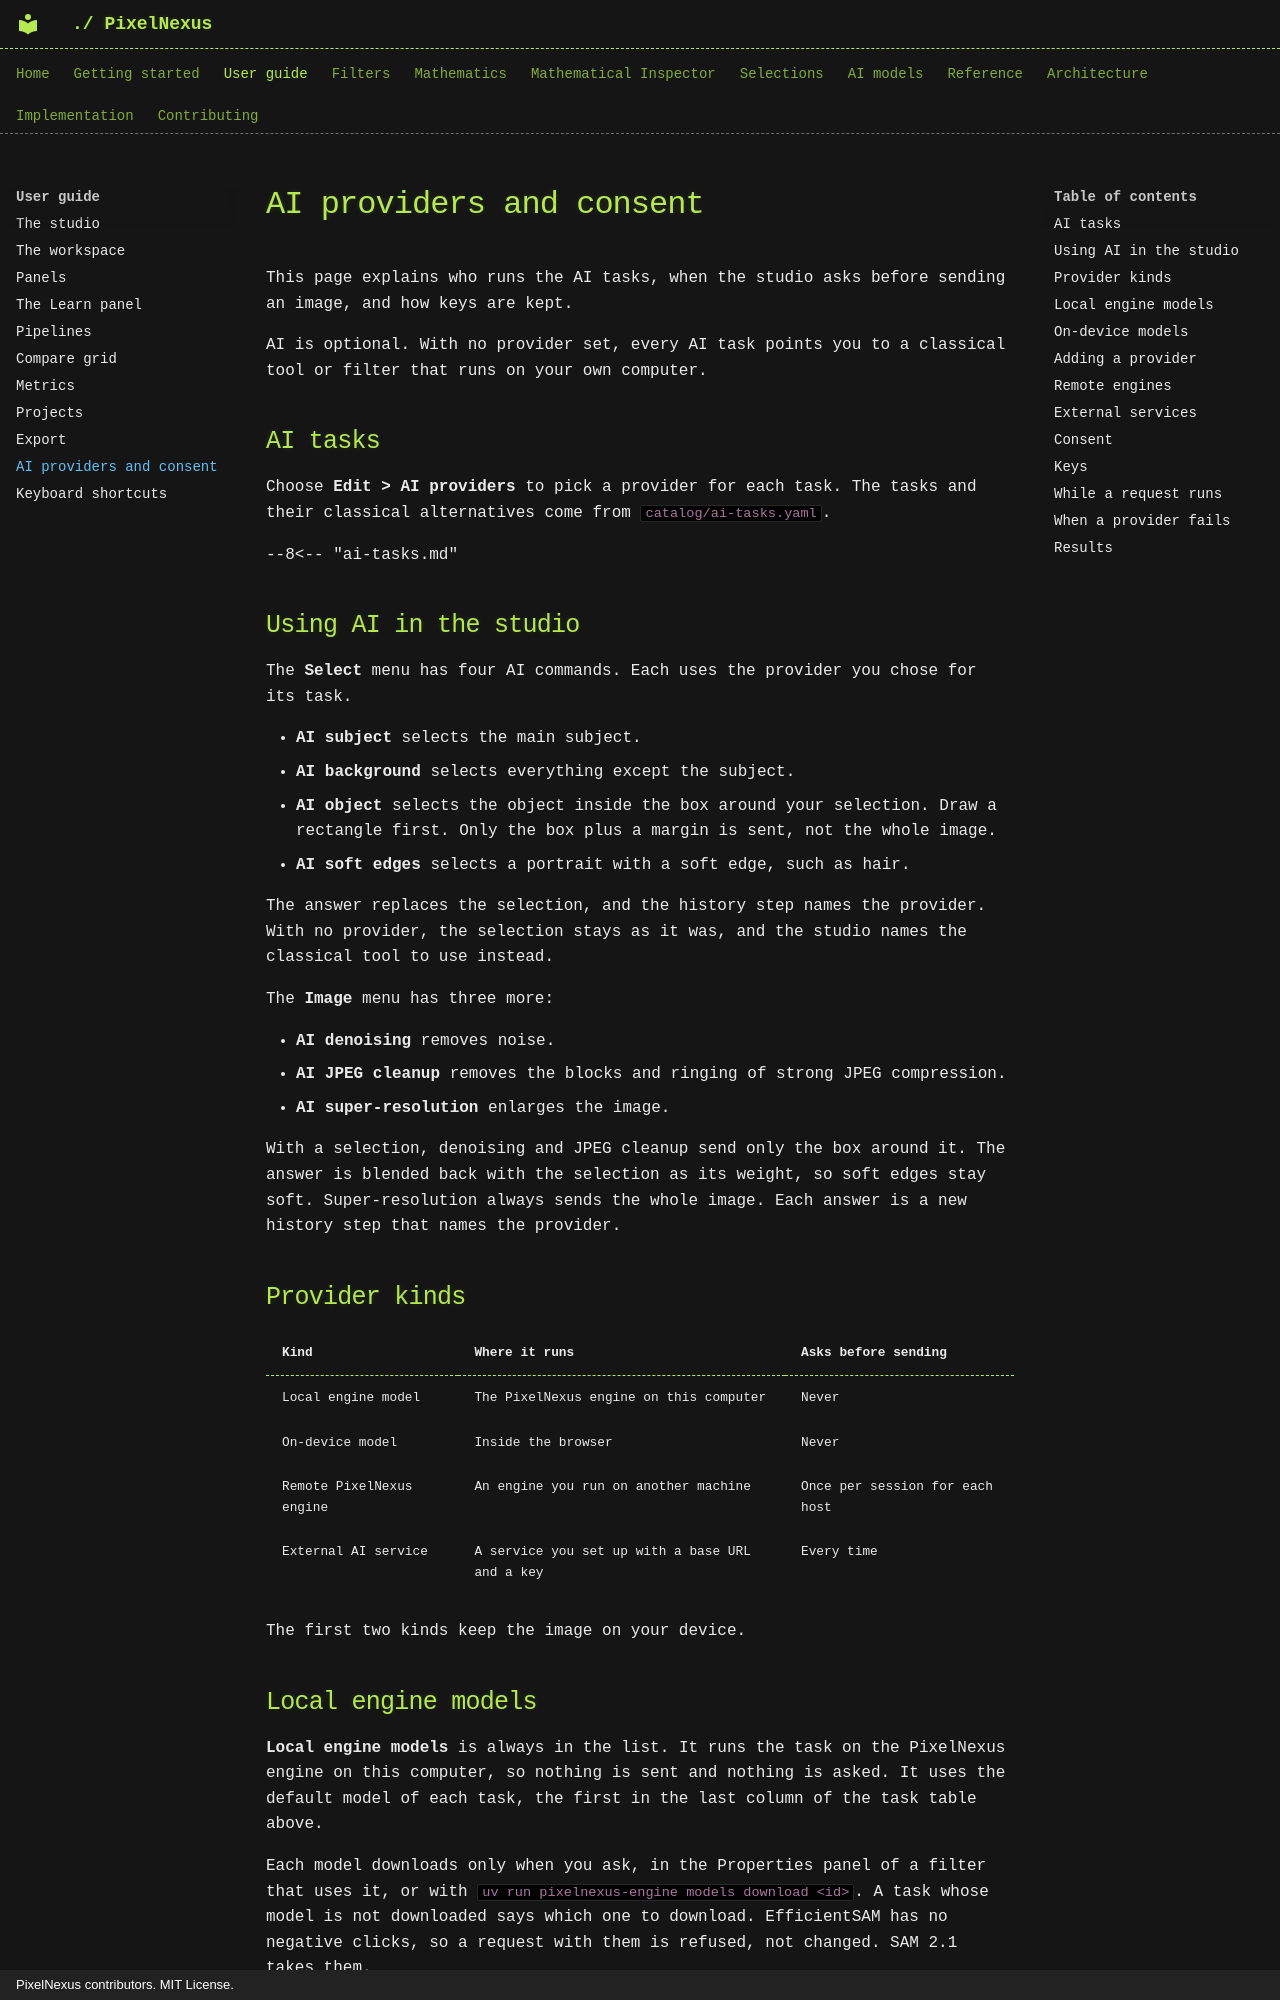

repository: mKamiAsim/pixelnexus · page: user-guide/ai-providers/index.html · generator: mkdocs · copyright: PixelNexus contributors. MIT License.

# AI providers and consent

This page explains who runs the AI tasks, when the studio asks before sending an image, and how keys are kept.

AI is optional. With no provider set, every AI task points you to a classical tool or filter that runs on your own computer.

## AI tasks

Choose **Edit > AI providers** to pick a provider for each task. The tasks and their classical alternatives come from `catalog/ai-tasks.yaml`.

--8<-- "ai-tasks.md"


## Using AI in the studio

The **Select** menu has four AI commands. Each uses the provider you chose for its task.

- **AI subject** selects the main subject.
- **AI background** selects everything except the subject.
- **AI object** selects the object inside the box around your selection. Draw a rectangle first. Only the box plus a margin is sent, not the whole image.
- **AI soft edges** selects a portrait with a soft edge, such as hair.

The answer replaces the selection, and the history step names the provider. With no provider, the selection stays as it was, and the studio names the classical tool to use instead.

The **Image** menu has three more:

- **AI denoising** removes noise.
- **AI JPEG cleanup** removes the blocks and ringing of strong JPEG compression.
- **AI super-resolution** enlarges the image.

With a selection, denoising and JPEG cleanup send only the box around it. The answer is blended back with the selection as its weight, so soft edges stay soft. Super-resolution always sends the whole image. Each answer is a new history step that names the provider.
## Provider kinds

| Kind | Where it runs | Asks before sending |
|---|---|---|
| Local engine model | The PixelNexus engine on this computer | Never |
| On-device model | Inside the browser | Never |
| Remote PixelNexus engine | An engine you run on another machine | Once per session for each host |
| External AI service | A service you set up with a base URL and a key | Every time |

The first two kinds keep the image on your device.

## Local engine models

**Local engine models** is always in the list. It runs the task on the PixelNexus engine on this computer, so nothing is sent and nothing is asked. It uses the default model of each task, the first in the last column of the task table above.

Each model downloads only when you ask, in the Properties panel of a filter that uses it, or with `uv run pixelnexus-engine models download <id>`. A task whose model is not downloaded says which one to download. EfficientSAM has no negative clicks, so a request with them is refused, not changed. SAM 2.1 takes them.

The engine runs models with ONNX Runtime. With the `cuda` extra, it uses an NVIDIA GPU when a test model really runs on it, and the CPU otherwise. The status bar shows GPU or CPU next to the engine light.
